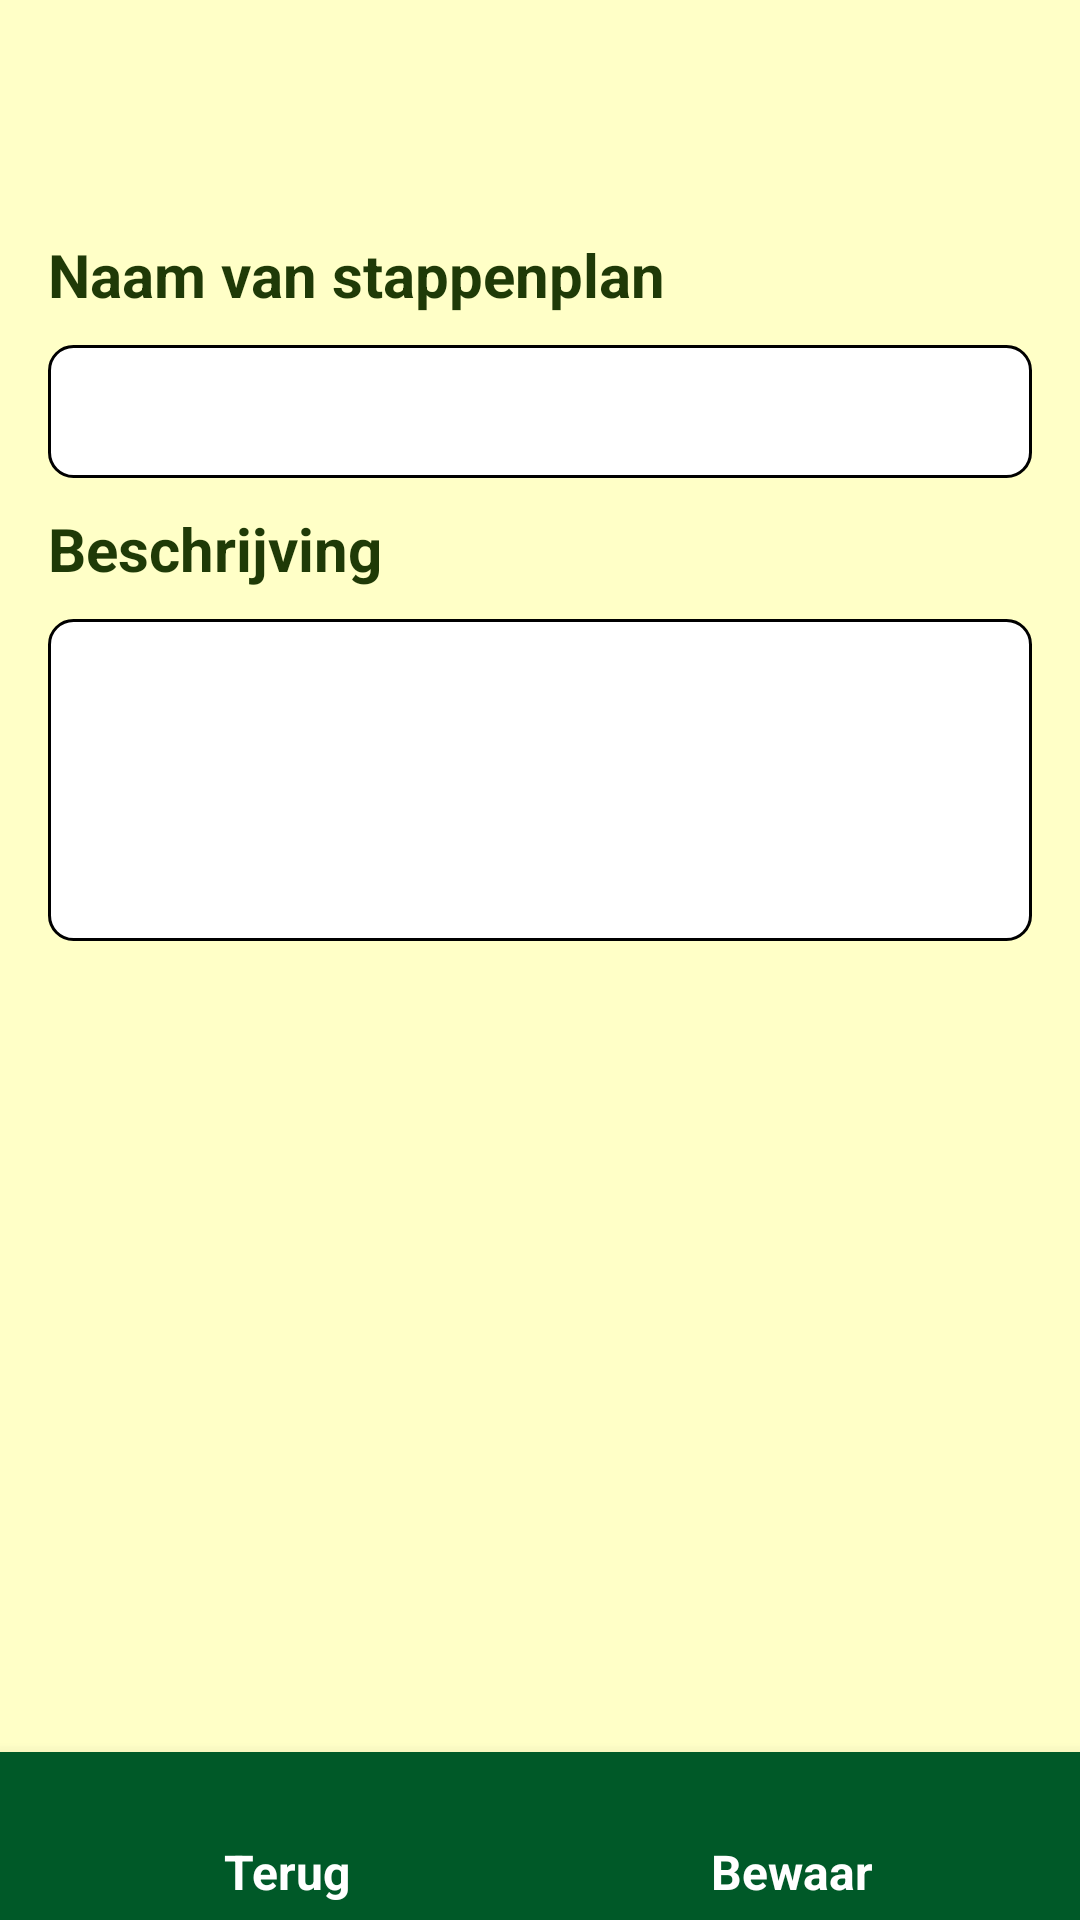

Produce the Android XML layout that renders to this screen, including the resource entries it uses.
<!-- AndroidManifest.xml: application theme AppTheme -->
<!-- res/layout/fragment_modify_stappenplan.xml -->
<?xml version="1.0" encoding="utf-8"?>
<layout xmlns:android="http://schemas.android.com/apk/res/android"
    xmlns:app="http://schemas.android.com/apk/res-auto"
    xmlns:tools="http://schemas.android.com/tools">

    <data>
        <variable
            name="viewmodel"
            type="hogent.bachelor.stappenplanappaccessible.ui.modifyStappenplan.ModifyStappenplanViewModel" />
    </data>

    <androidx.constraintlayout.widget.ConstraintLayout
        style="@style/constLay1"
        android:focusable="true">

        <ScrollView
            android:layout_width="match_parent"
            android:layout_height="match_parent"
            app:layout_constraintEnd_toEndOf="parent"
            app:layout_constraintStart_toStartOf="parent"
            app:layout_constraintTop_toTopOf="parent"
            app:layout_constraintBottom_toTopOf="@+id/bottom_navigation_modify_stappenplan"
            android:background="@color/colorSecundary"
            android:focusable="true">

            <LinearLayout style="@style/linearLay1">

                <TextView
                    android:id="@+id/title_naam"
                    style="@style/TitleStyle1" />

                <TextView
                    style="@style/TextStyle2"
                    android:text="@string/naamStappenplan" />

                <EditText
                    android:id="@+id/edit_naam"
                    style="@style/EditViewStyle1"
                    android:focusable="true"
                    android:background="@drawable/edit_text_border"
                    android:contentDescription="@string/add_name"/>

                <TextView
                    style="@style/TextStyle2"
                    android:text="@string/beschrijvingStappenplan" />

                <EditText
                    android:id="@+id/edit_beschrijving"
                    style="@style/EditViewStyle1"
                    android:inputType="textMultiLine"
                    android:background="@drawable/edit_text_border"
                    android:gravity="top|left"
                    android:lines="6"
                    android:minLines="4"
                    android:maxLines="10"
                    android:focusable="true"
                    android:scrollbars="vertical"
                    android:contentDescription="@string/add_description_to_plan"/>
            </LinearLayout>
        </ScrollView>

        <com.google.android.material.bottomnavigation.BottomNavigationView
            android:id="@+id/bottom_navigation_modify_stappenplan"
            android:layout_width="match_parent"
            android:layout_height="wrap_content"
            android:layout_gravity="bottom"
            android:background="@color/colorPrimary"
            app:itemIconTint="@color/colorWhite"
            app:itemTextColor="@color/colorWhite"
            app:itemTextAppearanceInactive="@style/BottomNavigationView"
            app:itemTextAppearanceActive="@style/BottomNavigationView.Active"
            app:layout_constraintBottom_toBottomOf="parent"
            app:menu="@menu/menu_bottom" />

    </androidx.constraintlayout.widget.ConstraintLayout>

</layout>
<!-- resources referenced by this layout -->
<resources>
  <color name="colorPrimary">#005928</color>
  <color name="colorSecundary">#FFFFC7</color>
  <color name="colorWhite">#ffffff</color>
  <!-- drawable edit_text_border (drawable) -->
  <?xml version="1.0" encoding="utf-8"?>
  <shape xmlns:android="http://schemas.android.com/apk/res/android"
      android:shape="rectangle">
      <solid android:color="@color/colorWhite" />
      <corners android:radius="8dp" />
      <stroke android:color="@color/colorBlack" android:width="1dp" />
  </shape>
  <string name="add_description_to_plan">Geef hier wat meer uitleg over dit stappenplan</string>
  <string name="add_name">Geef hier een betekenisvolle naam aan jouw stappenplan</string>
  <string name="beschrijvingStappenplan">Beschrijving</string>
  <string name="naamStappenplan">Naam van stappenplan</string>
  <style name="BottomNavigationView" parent="@style/TextAppearance.AppCompat.Caption">
          <item name="android:textStyle">bold</item>
          <item name="android:textSize">16sp</item>
      </style>
  <style name="BottomNavigationView.Active" parent="@style/TextAppearance.AppCompat.Caption">
          <item name="android:textStyle">bold</item>
          <item name="android:textSize">16sp</item>
      </style>
  <style name="EditViewStyle1">
          <item name="android:layout_width">match_parent</item>
          <item name="android:layout_height">wrap_content</item>
          <item name="android:padding">10dp</item>
          <item name="android:layout_marginLeft">16dp</item>
          <item name="android:layout_marginRight">16dp</item>
          <item name="android:textSize">18sp</item>
      </style>
  <style name="TextStyle2">
          <item name="android:textSize">20sp</item>
          <item name="android:layout_width">match_parent</item>
          <item name="android:layout_height">wrap_content</item>
          <item name="android:textColor">@color/colorPrimaryDark</item>
          <item name="android:layout_marginTop">10dp</item>
          <item name="android:layout_marginBottom">10dp</item>
          <item name="android:layout_marginLeft">16dp</item>
          <item name="android:layout_marginRight">16dp</item>
          <item name="android:textStyle">bold</item>
      </style>
  <style name="TitleStyle1">
          <item name="android:textSize">32sp</item>
          <item name="android:layout_width">match_parent</item>
          <item name="android:layout_height">wrap_content</item>
          <item name="android:textColor">@color/colorPrimary</item>
          <item name="android:layout_marginTop">15dp</item>
          <item name="android:layout_marginBottom">10dp</item>
          <item name="android:textStyle">bold</item>
          <item name="android:textAlignment">center</item>
      </style>
  <style name="constLay1">
          <item name="android:layout_width">match_parent</item>
          <item name="android:layout_height">match_parent</item>
      </style>
  <style name="linearLay1">
          <item name="android:layout_width">match_parent</item>
          <item name="android:layout_height">wrap_content</item>
          <item name="android:orientation">vertical</item>
          <item name="android:focusable">true</item>
          <item name="android:clickable">true</item>
          <item name="android:focusableInTouchMode">true</item>
      </style>
  <style name="AppTheme" parent="Theme.AppCompat.Light.DarkActionBar">
          
          <item name="colorPrimary">@color/colorPrimary</item>
          <item name="colorPrimaryDark">@color/colorPrimaryDark</item>
          <item name="colorAccent">@color/colorAccent</item>
      </style>
  <color name="colorBlack">#000000</color>
  <color name="colorPrimaryDark">#1F3A07</color>
  <color name="colorAccent">#478F1D</color>
</resources>
